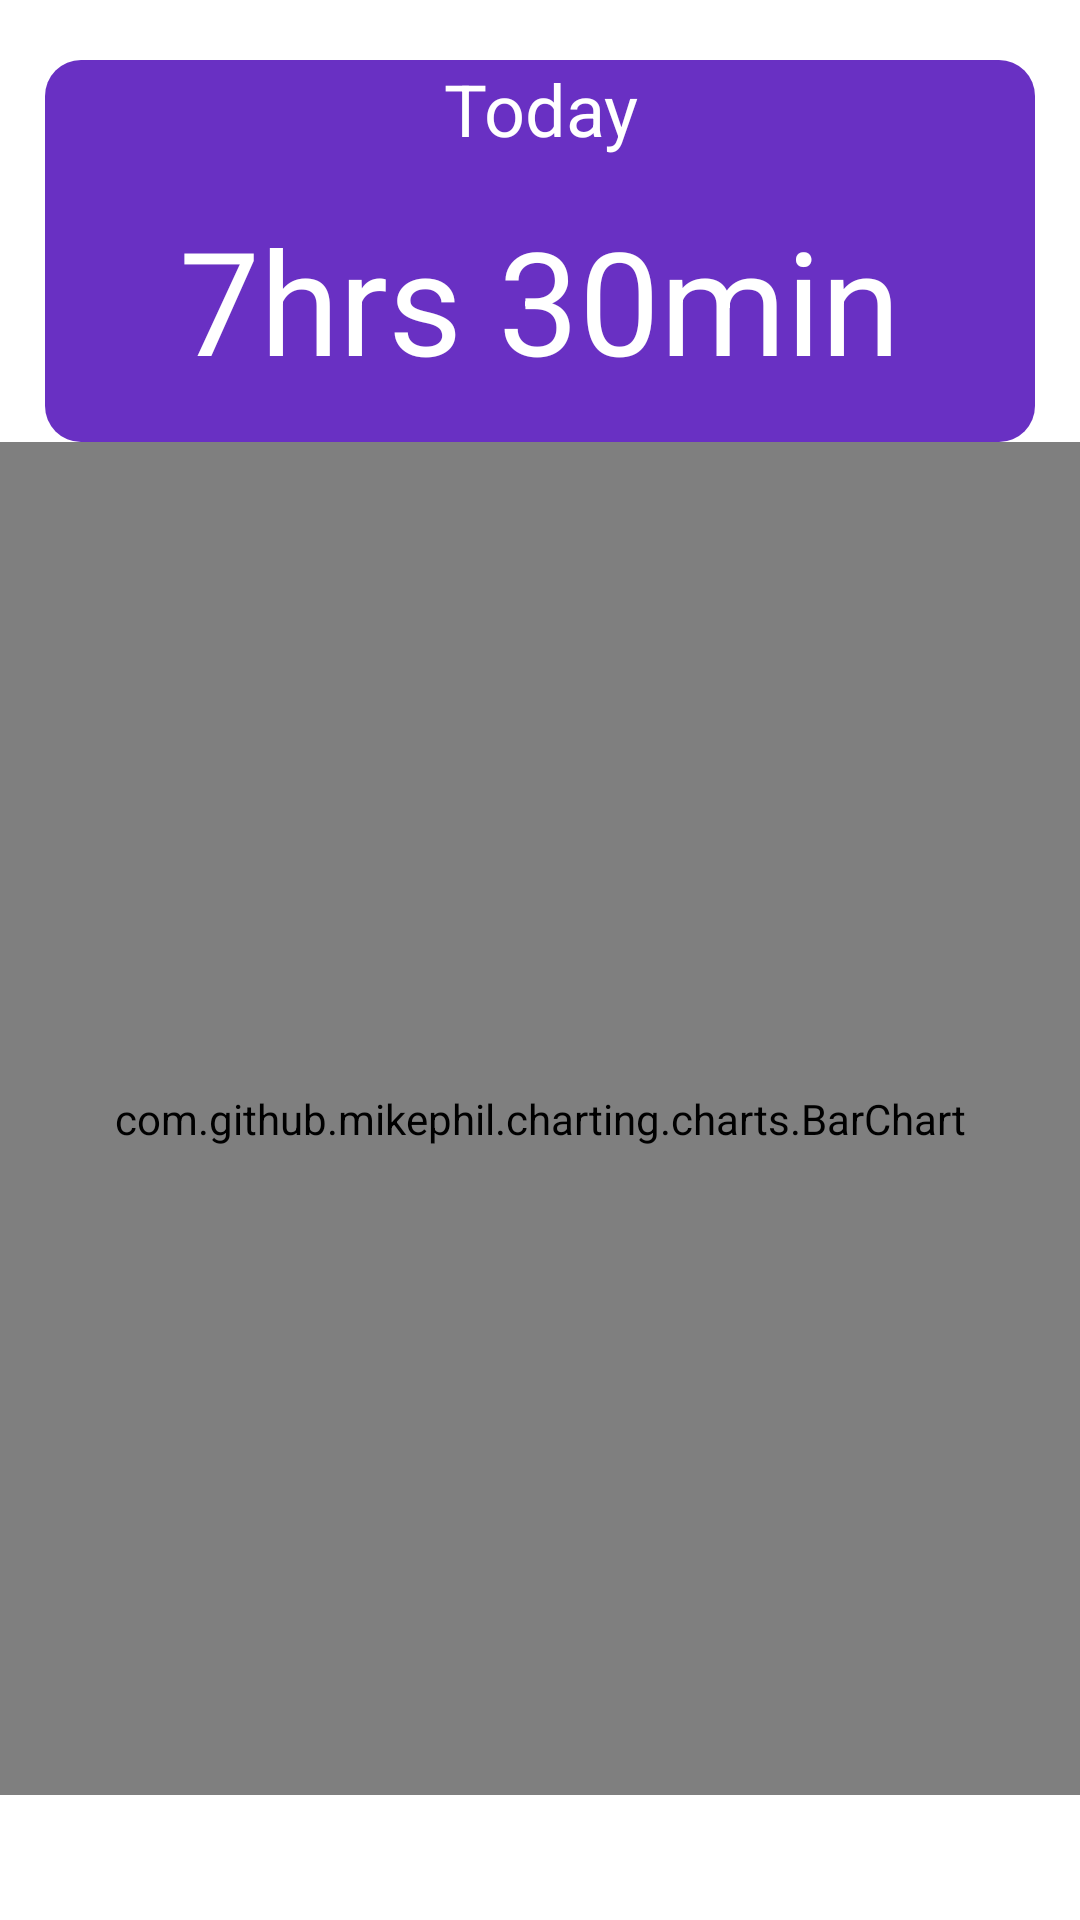

Here is an Android app screen rendered from its layout file. Give the layout XML and the strings, colors and styles it references.
<!-- AndroidManifest.xml: application theme Theme.Health -->
<!-- res/layout/fragment_sleep.xml -->
<?xml version="1.0" encoding="utf-8"?>
<RelativeLayout xmlns:android="http://schemas.android.com/apk/res/android"
    xmlns:tools="http://schemas.android.com/tools"
    android:layout_width="match_parent"
    android:layout_height="match_parent"
    tools:context=".ui.sleep.SleepFragment">

    <LinearLayout
        android:id="@+id/linearl"
        android:layout_width="match_parent"
        android:layout_height="wrap_content"
        android:orientation="vertical">

        <LinearLayout
            android:layout_width="match_parent"
            android:layout_height="match_parent"
            android:layout_marginStart="15dp"
            android:layout_marginTop="20dp"
            android:layout_marginEnd="15dp"
            android:background="@drawable/rectangle"
            android:backgroundTint="@color/purple2"
            android:gravity="center"
            android:orientation="vertical">

            <TextView
                android:id="@+id/textViewToday"
                android:layout_width="match_parent"
                android:layout_height="wrap_content"
                android:text="Today"
                android:textAlignment="center"
                android:textColor="@color/white"
                android:textSize="24sp" />

            <TextView
                android:id="@+id/textViewTodayHours"
                android:layout_width="match_parent"
                android:layout_height="95dp"
                android:gravity="center"
                android:text="7hrs 30min"
                android:textAlignment="center"
                android:textColor="@color/white"
                android:textSize="48sp" />
        </LinearLayout>

        <com.github.mikephil.charting.charts.BarChart
            android:id="@+id/bar_chart"
            android:layout_width="match_parent"
            android:layout_height="451dp">

        </com.github.mikephil.charting.charts.BarChart>
    </LinearLayout>

</RelativeLayout>
<!-- resources referenced by this layout -->
<resources>
  <color name="purple2">#6930c3</color>
  <color name="white">#FFFFFFFF</color>
  <!-- drawable rectangle (drawable) -->
  <?xml version="1.0" encoding="utf-8"?>
  <shape xmlns:android="http://schemas.android.com/apk/res/android">
      <solid android:color="@color/gray_dark" />
  
      <corners android:radius="12dp" />
  </shape>
  <style name="Theme.Health" parent="Theme.MaterialComponents.DayNight.DarkActionBar">
          
          <item name="colorPrimary">@color/purple_500</item>
          <item name="colorPrimaryVariant">@color/purple_700</item>
          <item name="colorOnPrimary">@color/white</item>
          
          <item name="colorSecondary">@color/teal_200</item>
          <item name="colorSecondaryVariant">@color/teal_700</item>
          <item name="colorOnSecondary">@color/black</item>
          
          <item name="android:statusBarColor" tools:targetApi="l">?attr/colorPrimaryVariant</item>
          
      </style>
  <color name="gray_dark">#475569</color>
  <color name="purple_500">#FF6200EE</color>
  <color name="purple_700">#FF3700B3</color>
  <color name="teal_200">#FF03DAC5</color>
  <color name="teal_700">#FF018786</color>
  <color name="black">#FF000000</color>
</resources>
